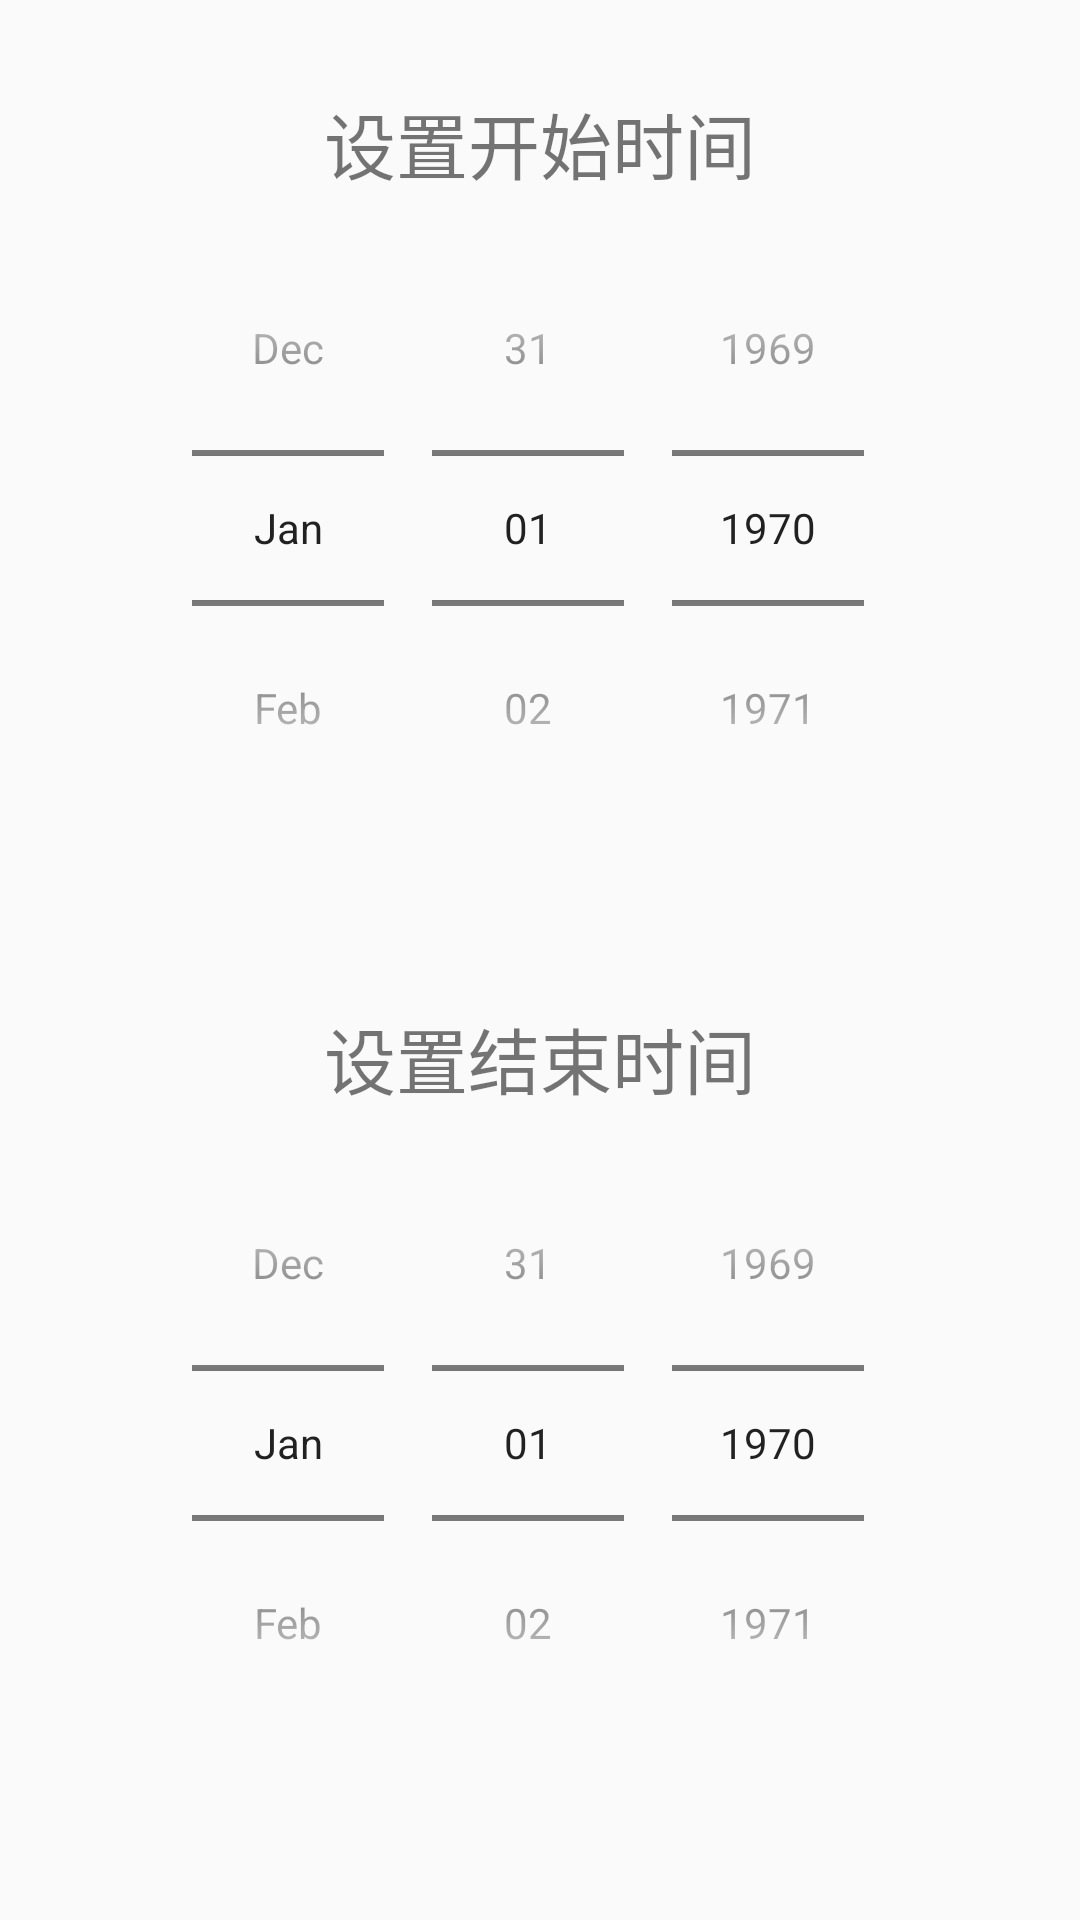

Produce the Android XML layout that renders to this screen, including the resource entries it uses.
<!-- AndroidManifest.xml: application theme Theme.AppCompat.Light.NoActionBar -->
<!-- res/layout/dialog_date_picker.xml -->
<LinearLayout xmlns:android="http://schemas.android.com/apk/res/android"
    android:layout_width="match_parent"
    android:layout_height="match_parent"
    android:gravity="center"
    android:orientation="vertical"
    android:paddingTop="30dp">

    <TextView
        android:layout_width="match_parent"
        android:layout_height="40dp"
        android:text="设置开始时间"
        android:textSize="24sp"
        android:textAlignment="center"/>
    <DatePicker
        android:id="@+id/start_date_choose"
        android:layout_width="match_parent"
        android:layout_height="0dp"
        android:layout_weight="1"
        android:calendarViewShown="false"
        android:datePickerMode="spinner" />

    <TextView
        android:layout_width="match_parent"
        android:layout_height="40dp"
        android:text="设置结束时间"
        android:textSize="24sp"
        android:textAlignment="center"/>

    <DatePicker
        android:id="@+id/end_date_choose"
        android:layout_width="match_parent"
        android:layout_height="0dp"
        android:layout_weight="1"
        android:calendarViewShown="false"
        android:datePickerMode="spinner" />

</LinearLayout>
<!-- resources referenced by this layout -->
<resources>

</resources>
